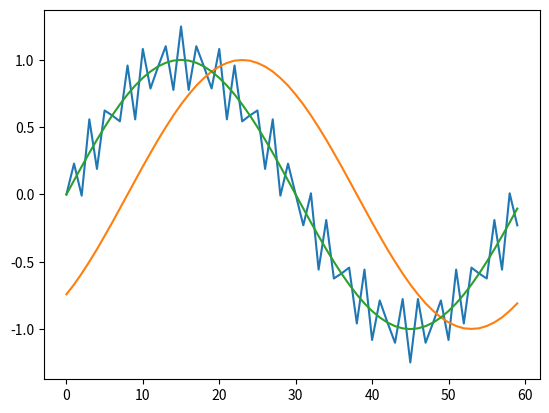

Write Python code to recreate this figure.
import numpy as np
import matplotlib.pyplot as plt
from scipy.signal import firwin, lfilter

# 时长为 1s
t = 1
# 采样率为 60Hz
f_s = 60
t_split = np.arange(0, t * f_s)

# 1Hz 与 25Hz 叠加的正弦信号
x_1hz = t_split * 1 * np.pi * 2 / f_s
x_25hz = t_split * 25 * np.pi * 2 / f_s
signal_sin_1hz = np.sin(x_1hz)
signal_sin_25hz = np.sin(x_25hz)
signal_sin = signal_sin_1hz + 0.25 * signal_sin_25hz

# 通带边缘频率为 10Hz
p_f = 10
# 阻带边缘频率为 22Hz
r_f = 22
# 阻带衰减为 44dB，窗内项数为 17 的汉宁窗函数
N = 17


# 回绕函数
def revolve(x, n):
    y = np.zeros(n)
    for i, v in enumerate(x):
        y[i % n] += v
    return y


# TODO: 补全这部分代码
# 构建低通滤波器
# 函数需要返回滤波后的信号
def filter_fir(input_signal):
    f_c = (p_f + r_f) / 2
    omega_c = 2 * np.pi * f_c / f_s

    def h(n):
        return omega_c / np.pi if n == 0 else np.sin(n * omega_c) / (n * np.pi)

    def w(n):
        return 0.5 + 0.5 * np.cos(2 * np.pi * n / (N - 1))

    h_prime = [h(n - 8) * w(n - 8) for n in range(N)]
    return revolve(np.convolve(h_prime, input_signal, mode='full'), t * f_s)


# TODO: 首先正向对信号滤波(此时输出信号有一定相移)
# 将输出信号反向，再次用该滤波器进行滤波
# 再将输出信号反向
# 函数需要返回零相位滤波后的信号
def filter_zero_phase(input_signal):
    forward_signal = filter_fir(input_signal)
    backward_signal = filter_fir(forward_signal[::-1])
    return backward_signal[::-1]


if __name__ == "__main__":
    delay_filtered_signal = filter_fir(signal_sin)
    zero_phase_filtered_signal = filter_zero_phase(signal_sin)

    plt.plot(t_split, signal_sin, label='origin')
    plt.plot(t_split, delay_filtered_signal, label='fir')
    plt.plot(t_split, zero_phase_filtered_signal, label='zero phase')

    plt.show()
